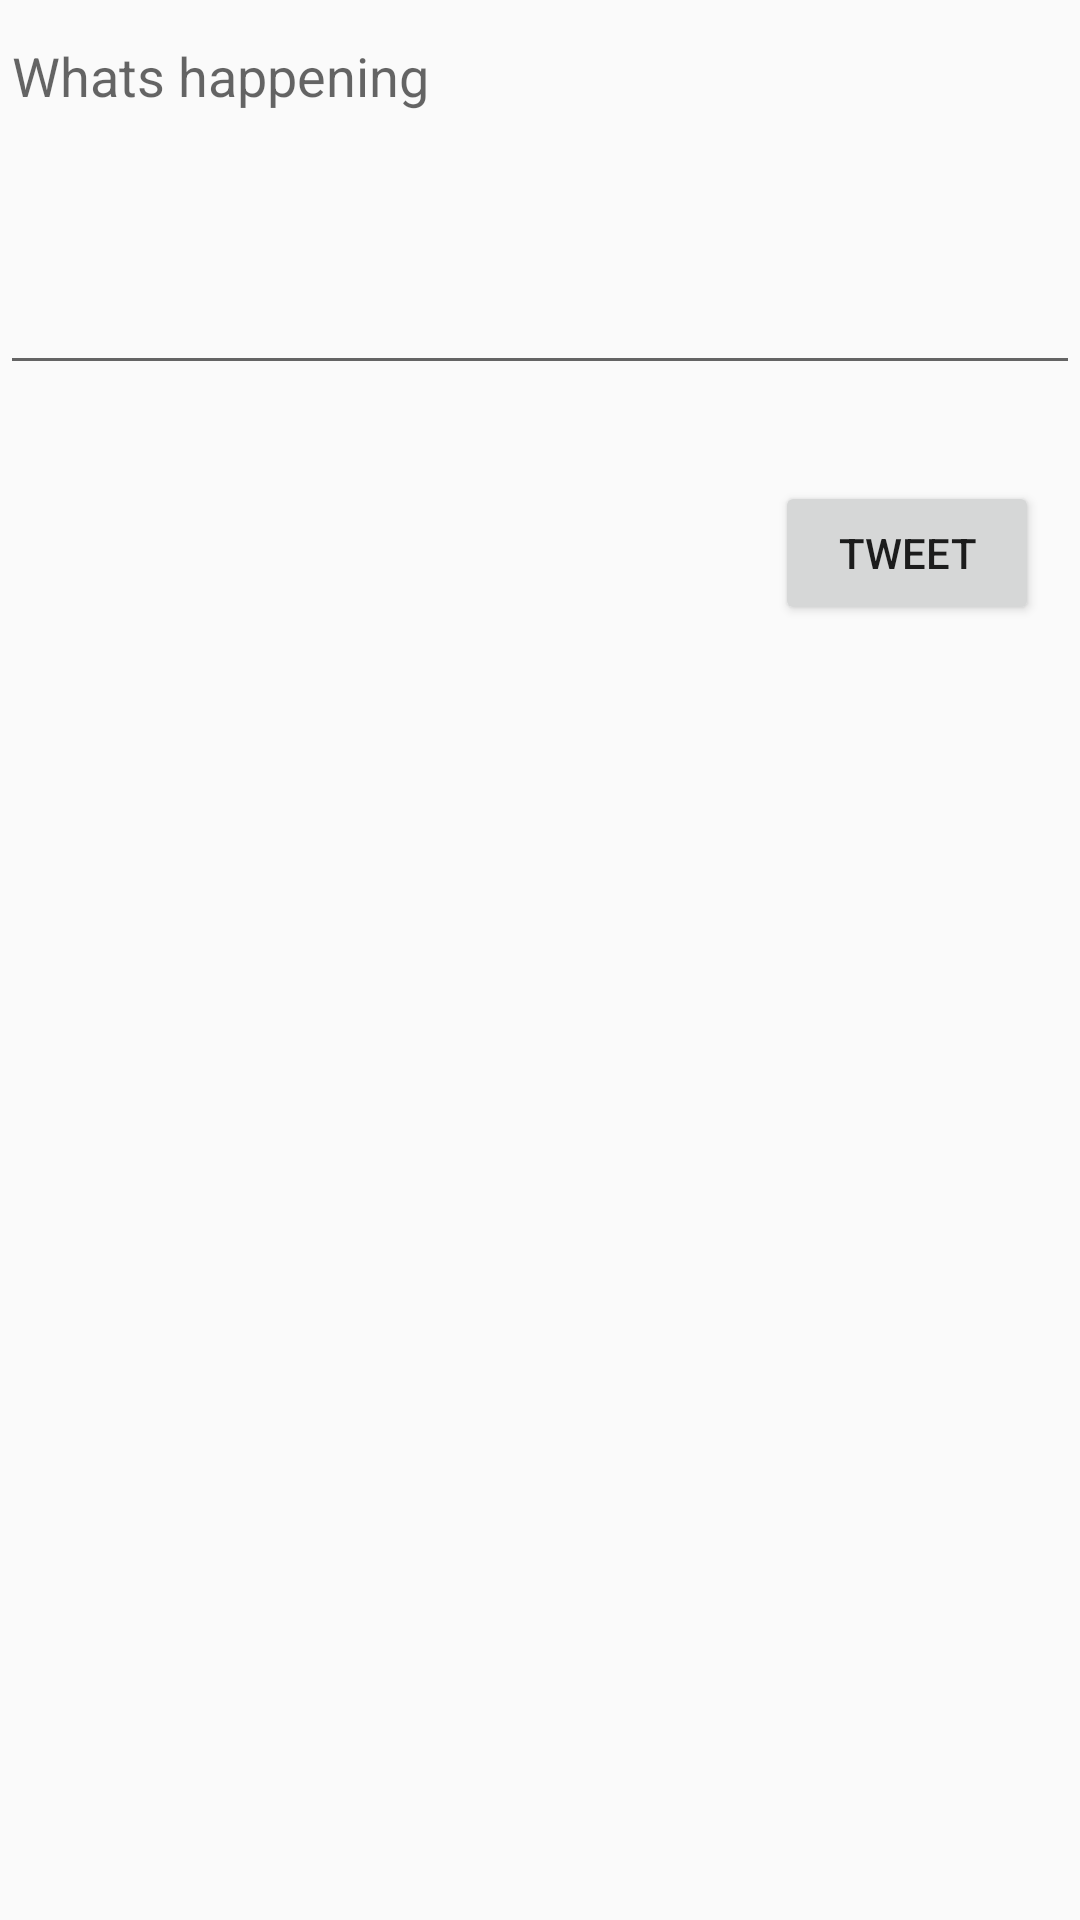

The Android layout XML behind this screen, and the referenced resources:
<!-- AndroidManifest.xml: application theme AppTheme -->
<!-- res/layout/activity_compose.xml -->
<?xml version="1.0" encoding="utf-8"?>
<androidx.constraintlayout.widget.ConstraintLayout xmlns:android="http://schemas.android.com/apk/res/android"
    xmlns:app="http://schemas.android.com/apk/res-auto"
    xmlns:tools="http://schemas.android.com/tools"
    android:layout_width="match_parent"
    android:layout_height="match_parent"
    tools:context=".ComposeActivity">


    <EditText
        app:counterEnabled="true"
        app:counterMaxLength="144"
        android:id="@+id/etCompose"
        android:layout_width="0dp"
        android:layout_height="wrap_content"
        android:layout_marginBottom="500dp"
        android:ems="10"
        android:gravity="start|top"
        android:hint="@string/whats_happening"
        android:inputType="textMultiLine"
        android:minLines="5"
        app:layout_constraintBottom_toBottomOf="parent"
        app:layout_constraintEnd_toEndOf="parent"
        app:layout_constraintHorizontal_bias="0.0"
        app:layout_constraintStart_toStartOf="parent"
        app:layout_constraintTop_toTopOf="parent"
        app:layout_constraintVertical_bias="0.215" />

    <Button
        android:id="@+id/btnTweet"
        android:layout_width="wrap_content"
        android:layout_height="wrap_content"
        android:text="Tweet"
        app:layout_constraintBottom_toBottomOf="parent"
        app:layout_constraintEnd_toEndOf="parent"
        app:layout_constraintHorizontal_bias="0.95"
        app:layout_constraintStart_toStartOf="parent"
        app:layout_constraintTop_toBottomOf="@+id/etCompose"
        app:layout_constraintVertical_bias="0.069" />
</androidx.constraintlayout.widget.ConstraintLayout>
<!-- resources referenced by this layout -->
<resources>
  <string name="whats_happening">Whats happening</string>
  <style name="AppTheme" parent="AppBaseTheme">
          
      </style>
  <style name="AppBaseTheme" parent="Theme.AppCompat.Light.NoActionBar">
      </style>
</resources>
